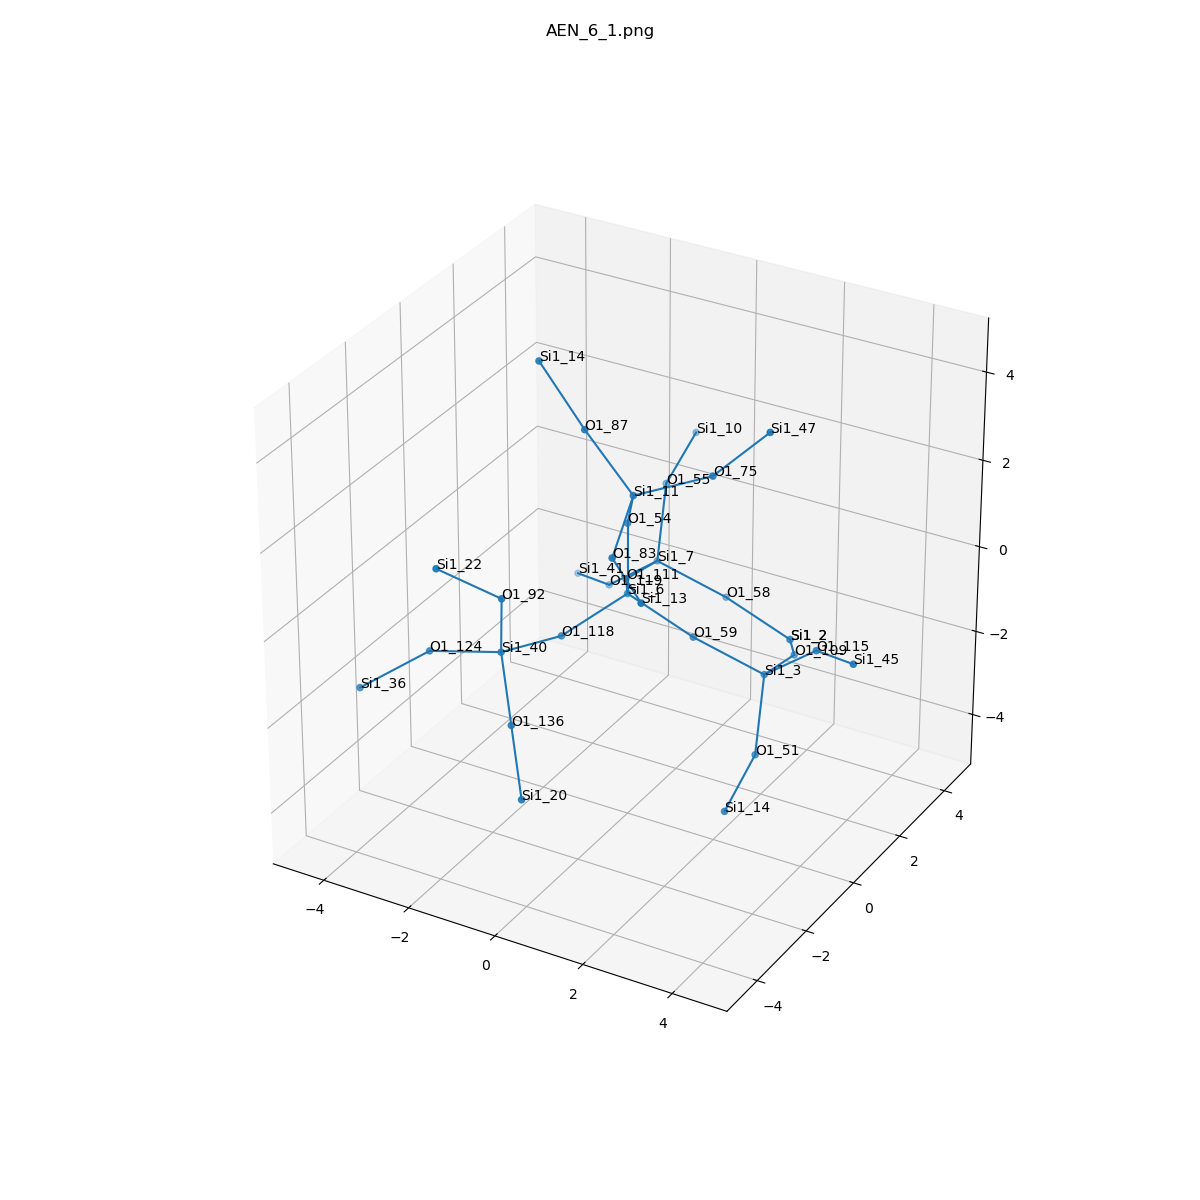

Data behind this chart, as committed beside it:
, neighbor_num, isite, atom, x, y, z, front_index
0, 0, 6, Si1, 0.0, 0.0, 0.0, 
1, 1, 54, O1, 0.0, 4.622231866529366e-33, 1.612, 0.0
2, 1, 59, O1, 1.503, 3.0814879110195774e-33, -0.5715, 0.0
3, 1, 118, O1, -0.7475, -1.326, -0.5283, 0.0
4, 1, 111, O1, -0.7861, 1.297, -0.5342, 0.0
5, 2, 11, Si1, 0.6272, -0.8616, 2.823, 1.0
6, 2, 3, Si1, 2.837, 0.5148, -1.309, 2.0
7, 2, 40, Si1, -1.224, -2.837, -0.2703, 3.0
8, 2, 7, Si1, -0.9417, 2.85, -0.92, 4.0
9, 3, 75, O1, 1.995, -0.151, 3.295, 5.0
10, 3, 83, O1, 0.9977, -2.321, 2.242, 5.0
11, 3, 87, O1, -0.403, -0.9616, 4.054, 5.0
12, 3, 51, O1, 3.12, -0.3432, -2.645, 6.0
13, 3, 109, O1, 2.681, 2.068, -1.695, 6.0
14, 3, 115, O1, 4.079, 0.3435, -0.2977, 6.0
15, 3, 124, O1, -2.785, -2.995, -0.6231, 7.0
16, 3, 92, O1, -0.9244, -3.276, 1.251, 7.0
17, 3, 136, O1, -0.3775, -3.872, -1.156, 7.0
18, 3, 119, O1, -2.184, 3.021, -1.932, 8.0
19, 3, 58, O1, 0.3916, 3.365, -1.658, 8.0
20, 3, 55, O1, -1.225, 3.708, 0.4155, 8.0
21, 4, 47, Si1, 3.099, 0.1103, 4.434, 9.0
22, 4, 13, Si1, 2.233, -3.35, 2.107, 10.0
23, 4, 14, Si1, -1.519, -0.8026, 5.202, 11.0
24, 4, 14, Si1, 3.288, -1.887, -3.078, 12.0
25, 4, 2, Si1, 1.895, 3.365, -2.229, 13.0
26, 4, 45, Si1, 5.338, -0.514, 0.209, 14.0
27, 4, 36, Si1, -3.956, -3.75, -1.433, 15.0
28, 4, 22, Si1, -1.77, -4.283, 2.183, 16.0
29, 4, 20, Si1, 0.4686, -4.907, -2.042, 17.0
30, 4, 41, Si1, -3.443, 3.879, -2.438, 18.0
31, 4, 2, Si1, 1.895, 3.365, -2.229, 19.0
32, 4, 10, Si1, -1.393, 5.252, 0.8492, 20.0
